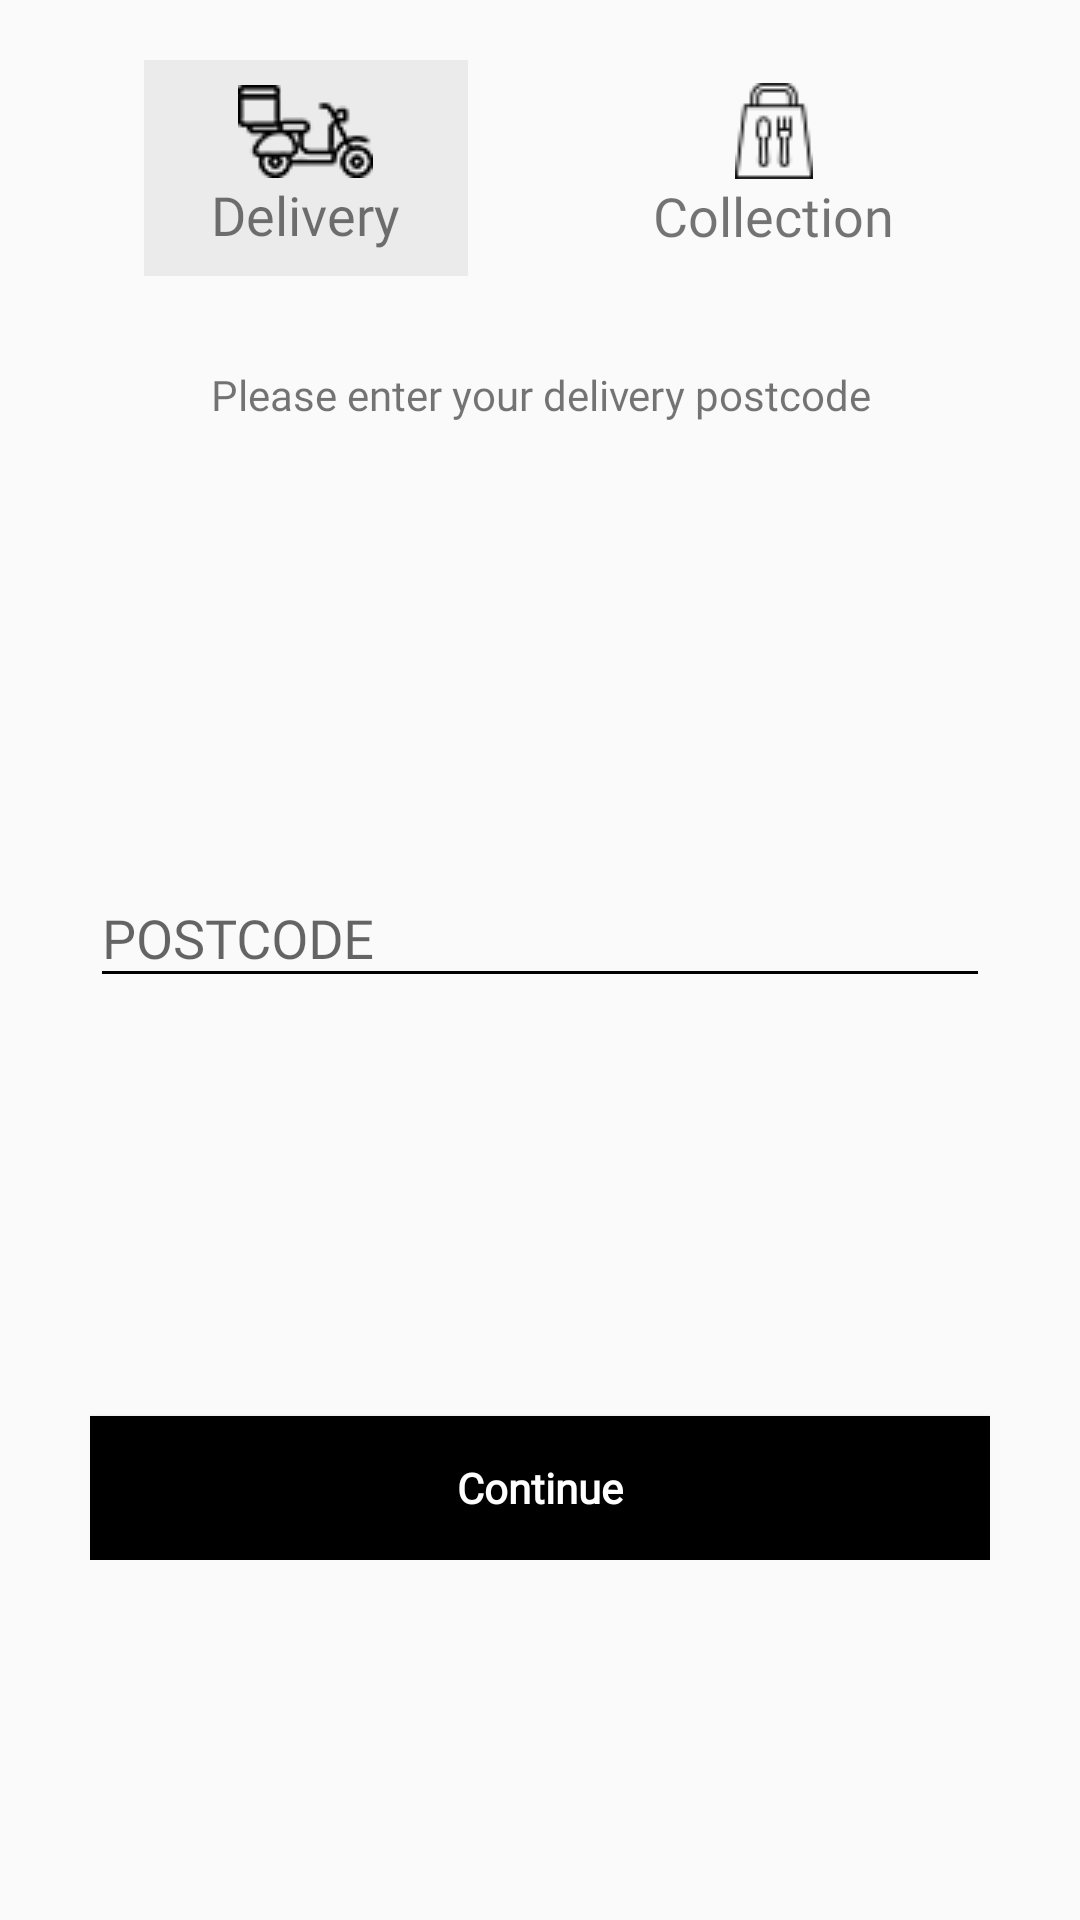

The Android layout XML behind this screen, and the referenced resources:
<!-- AndroidManifest.xml: application theme AppTheme -->
<!-- res/layout/role_select_dialog.xml -->
<?xml version="1.0" encoding="utf-8"?>
<androidx.constraintlayout.widget.ConstraintLayout xmlns:android="http://schemas.android.com/apk/res/android"
    xmlns:app="http://schemas.android.com/apk/res-auto"
    xmlns:tools="http://schemas.android.com/tools"
    android:layout_width="match_parent"
    android:layout_height="match_parent">

    <androidx.constraintlayout.widget.ConstraintLayout
        android:id="@+id/control_area"
        android:layout_width="match_parent"
        android:layout_height="wrap_content"
        android:paddingTop="20dp"
        app:layout_constraintStart_toStartOf="parent"
        app:layout_constraintTop_toTopOf="parent">


        <LinearLayout
            android:id="@+id/btn_delivery"
            android:layout_width="0dp"
            android:layout_height="0dp"
            android:background="@color/back_secondary"
            android:gravity="center"
            android:orientation="vertical"
            app:layout_constraintDimensionRatio="1.5"
            app:layout_constraintEnd_toStartOf="@+id/btn_collection"
            app:layout_constraintStart_toStartOf="parent"
            app:layout_constraintTop_toTopOf="parent"
            app:layout_constraintWidth_percent="0.3">

            <ImageView
                android:id="@+id/ico_delivery"
                android:layout_width="wrap_content"
                android:layout_height="wrap_content"
                android:src="@drawable/icon_delivery"
                app:layout_constraintBottom_toBottomOf="parent"
                app:layout_constraintEnd_toEndOf="parent"
                app:layout_constraintHeight_percent="0.8"
                app:layout_constraintStart_toStartOf="parent"
                app:layout_constraintTop_toTopOf="parent"
                app:layout_constraintWidth_percent="0.5" />

            <TextView
                android:fontFamily="@font/arial"
                android:layout_width="wrap_content"
                android:layout_height="wrap_content"
                android:text="Delivery"
                android:textSize="18sp"
                app:layout_constraintEnd_toEndOf="parent"
                app:layout_constraintStart_toStartOf="parent"
                app:layout_constraintTop_toBottomOf="@+id/ico_delivery" />

        </LinearLayout>

        <LinearLayout
            android:id="@+id/btn_collection"
            android:layout_width="0dp"
            android:layout_height="0dp"
            android:gravity="center"
            android:orientation="vertical"
            app:layout_constraintDimensionRatio="1.5"
            app:layout_constraintEnd_toEndOf="parent"
            app:layout_constraintStart_toEndOf="@+id/btn_delivery"
            app:layout_constraintTop_toTopOf="parent"
            app:layout_constraintWidth_percent="0.3">

            <ImageView
                android:id="@+id/ico_collection"
                android:layout_width="wrap_content"
                android:layout_height="wrap_content"
                android:src="@drawable/icon_collection"
                app:layout_constraintBottom_toBottomOf="parent"
                app:layout_constraintEnd_toEndOf="parent"
                app:layout_constraintHeight_percent="0.8"
                app:layout_constraintStart_toStartOf="parent"
                app:layout_constraintTop_toTopOf="parent"
                app:layout_constraintWidth_percent="0.5" />

            <TextView android:fontFamily="@font/arial"
                android:layout_width="wrap_content"
                android:layout_height="wrap_content"

                android:text="Collection"
                android:textSize="18sp"
                app:layout_constraintEnd_toEndOf="parent"
                app:layout_constraintStart_toStartOf="parent"
                app:layout_constraintTop_toBottomOf="@+id/ico_delivery" />

        </LinearLayout>
    </androidx.constraintlayout.widget.ConstraintLayout>

    <androidx.constraintlayout.widget.ConstraintLayout
        android:id="@+id/delivery_layout"
        android:layout_width="match_parent"
        android:layout_height="0dp"
        android:paddingLeft="30dp"
        android:paddingTop="30dp"
        android:paddingEnd="30dp"
        android:paddingBottom="20dp"
        android:visibility="visible"
        app:layout_constraintEnd_toEndOf="parent"
        app:layout_constraintHeight_percent="0.7"
        app:layout_constraintStart_toStartOf="parent"
        app:layout_constraintTop_toBottomOf="@+id/control_area">

        <TextView android:fontFamily="@font/arial"
            android:id="@+id/label_desc"
            android:layout_width="match_parent"
            android:layout_height="wrap_content"

            android:gravity="center"
            android:text="@string/label_postcode"
            app:layout_constraintEnd_toEndOf="parent"
            app:layout_constraintStart_toStartOf="parent"
            app:layout_constraintTop_toTopOf="parent"
            tools:layout_editor_absoluteY="31dp" />


        <com.google.android.material.textfield.TextInputLayout
            android:id="@+id/et_area"
            android:layout_width="match_parent"
            android:layout_height="wrap_content"
            android:backgroundTint="@color/black"
            android:hint="@string/postcode_caps"
            app:hintTextColor="@color/black"
            app:layout_constraintBottom_toTopOf="@+id/btn_continue"
            app:layout_constraintTop_toBottomOf="@+id/label_desc"
            tools:layout_editor_absoluteX="30dp">

            <com.google.android.material.textfield.TextInputEditText android:fontFamily="@font/arial"
                android:id="@+id/et_postcode"
                android:layout_width="match_parent"
                android:layout_height="wrap_content"
                android:allowUndo="false"
                android:backgroundTint="@color/black"

                android:inputType="textEmailAddress"
                android:maxLength="9"
                android:maxLines="1"
                android:textColor="@color/black"
                android:textCursorDrawable="@null" />
        </com.google.android.material.textfield.TextInputLayout>

        <TextView android:fontFamily="@font/arial"
            android:layout_width="wrap_content"
            android:layout_height="wrap_content"
            android:layout_marginTop="20dp"
            android:layout_marginEnd="24dp"
            android:text="e.g SE146AA"
            android:visibility="gone"
            app:layout_constraintEnd_toEndOf="@+id/et_area"
            app:layout_constraintTop_toTopOf="@+id/et_area" />

        <Button android:fontFamily="@font/arial"
            android:id="@+id/btn_continue"
            android:layout_width="match_parent"
            android:layout_height="wrap_content"
            android:background="@color/black"
            android:text="@string/btn_continue"
            android:textAllCaps="false"
            android:textColor="@color/white"
            android:textStyle="bold"
            app:layout_constraintBottom_toBottomOf="parent"
            tools:layout_editor_absoluteX="30dp" />
    </androidx.constraintlayout.widget.ConstraintLayout>

    <androidx.constraintlayout.widget.ConstraintLayout
        android:id="@+id/collection_layout"
        android:layout_width="match_parent"
        android:layout_height="0dp"
        android:paddingLeft="30dp"
        android:paddingTop="30dp"
        android:paddingEnd="30dp"
        android:paddingBottom="20dp"
        android:visibility="gone"
        app:layout_constraintEnd_toEndOf="parent"
        app:layout_constraintHeight_percent="0.7"
        app:layout_constraintStart_toStartOf="parent"
        app:layout_constraintTop_toBottomOf="@+id/control_area">

        <TextView android:fontFamily="@font/arial"
            android:id="@+id/label_address"
            android:layout_width="match_parent"
            android:layout_height="wrap_content"

            android:gravity="center"
            android:text="Collection Address"
            android:textColor="@color/gray_800"
            android:textSize="17sp"
            android:textStyle="bold"
            app:layout_constraintEnd_toEndOf="parent"
            app:layout_constraintStart_toStartOf="parent"
            app:layout_constraintTop_toTopOf="parent" />

        <TextView android:fontFamily="@font/arial"
            android:id="@+id/address_end"
            android:layout_width="match_parent"
            android:layout_height="wrap_content"
            android:layout_marginTop="10dp"

            android:gravity="center"
            android:text="Restora Kebap"
            android:textColor="@color/black"
            app:layout_constraintEnd_toEndOf="parent"
            app:layout_constraintStart_toStartOf="parent"
            app:layout_constraintTop_toBottomOf="@id/label_address" />

        <TextView android:fontFamily="@font/arial"
            android:id="@+id/address_road"
            android:layout_width="match_parent"
            android:layout_height="wrap_content"

            android:gravity="center"
            android:text="13-494 Bromley Road"
            android:textColor="@color/black"
            app:layout_constraintBottom_toTopOf="@id/address_street"
            app:layout_constraintEnd_toEndOf="parent"
            app:layout_constraintStart_toStartOf="parent"
            app:layout_constraintTop_toBottomOf="@+id/address_end" />

        <TextView android:fontFamily="@font/arial"
            android:id="@+id/address_street"
            android:layout_width="match_parent"
            android:layout_height="wrap_content"

            android:gravity="center"
            android:text="Bromley"
            android:textColor="@color/black"
            app:layout_constraintBottom_toTopOf="@+id/address_city"
            app:layout_constraintEnd_toEndOf="parent"
            app:layout_constraintStart_toStartOf="parent"
            app:layout_constraintTop_toBottomOf="@+id/address_road" />

        <TextView android:fontFamily="@font/arial"
            android:id="@+id/address_city"
            android:layout_width="match_parent"
            android:layout_height="wrap_content"
            android:layout_marginBottom="10dp"

            android:gravity="center"
            android:text="BR3 4AS"
            android:textColor="@color/black"
            app:layout_constraintBottom_toTopOf="@+id/btn_confirm"
            app:layout_constraintEnd_toEndOf="parent"
            app:layout_constraintStart_toStartOf="parent" />

        <Button android:fontFamily="@font/arial"
            android:id="@+id/btn_confirm"
            android:layout_width="match_parent"
            android:layout_height="wrap_content"
            android:layout_marginTop="20dp"
            android:background="@color/black"
            android:text="@string/btn_confirm"
            android:textAllCaps="false"
            android:textColor="@color/white"
            android:textStyle="bold"
            app:layout_constraintBottom_toBottomOf="parent" />
    </androidx.constraintlayout.widget.ConstraintLayout>
</androidx.constraintlayout.widget.ConstraintLayout>
<!-- resources referenced by this layout -->
<resources>
  <color name="back_secondary">#ebebeb</color>
  <color name="black">#000000</color>
  <color name="gray_800">#191919</color>
  <color name="white">#ffffff</color>
  <!-- drawable icon_collection: png bitmap (drawable, 4089 bytes) -->
  <!-- drawable icon_delivery: png bitmap (drawable, 4158 bytes) -->
  <string name="btn_confirm">Confirm</string>
  <string name="btn_continue">Continue</string>
  <string name="label_postcode">Please enter your delivery postcode</string>
  <string name="postcode_caps">POSTCODE</string>
  <style name="AppTheme" parent="Theme.AppCompat.Light">
          
          <item name="android:windowLightStatusBar">true</item>
          <item name="colorPrimary">@color/colorPrimary</item>
          <item name="colorPrimaryDark">@color/colorPrimaryDark</item>
          <item name="colorAccent">@color/black</item>
          <item name="toolbarStyle">@style/AppTheme.Toolbar</item>
          <item name="android:fontFamily">@font/arial</item>
          <item name="fontFamily">@font/arial</item>
      </style>
  <color name="colorPrimary">#555555</color>
  <color name="colorPrimaryDark">#FFFFFF</color>
  <style name="AppTheme.Toolbar">
          <item name="android:paddingLeft">@dimen/abc_action_bar_default_padding_start_material</item>
          <item name="android:paddingRight">@dimen/abc_action_bar_default_padding_end_material</item>
          <item name="android:minHeight">?attr/actionBarSize</item>
          <item name="collapseContentDescription">@string/abc_toolbar_collapse_description</item>
          <item name="collapseIcon">?attr/homeAsUpIndicator</item>
          <item name="contentInsetStart">16dp</item>
          <item name="contentInsetStartWithNavigation">@dimen/abc_action_bar_content_inset_with_nav</item>
          <item name="maxButtonHeight">@dimen/abc_action_bar_default_height_material</item>
          <item name="subtitleTextAppearance">@style/TextAppearance.Widget.AppCompat.Toolbar.Subtitle</item>
          <item name="titleMargin">4dp</item>
          <item name="titleTextAppearance">@style/TextAppearance.Widget.AppCompat.Toolbar.Title</item>
      </style>
</resources>
